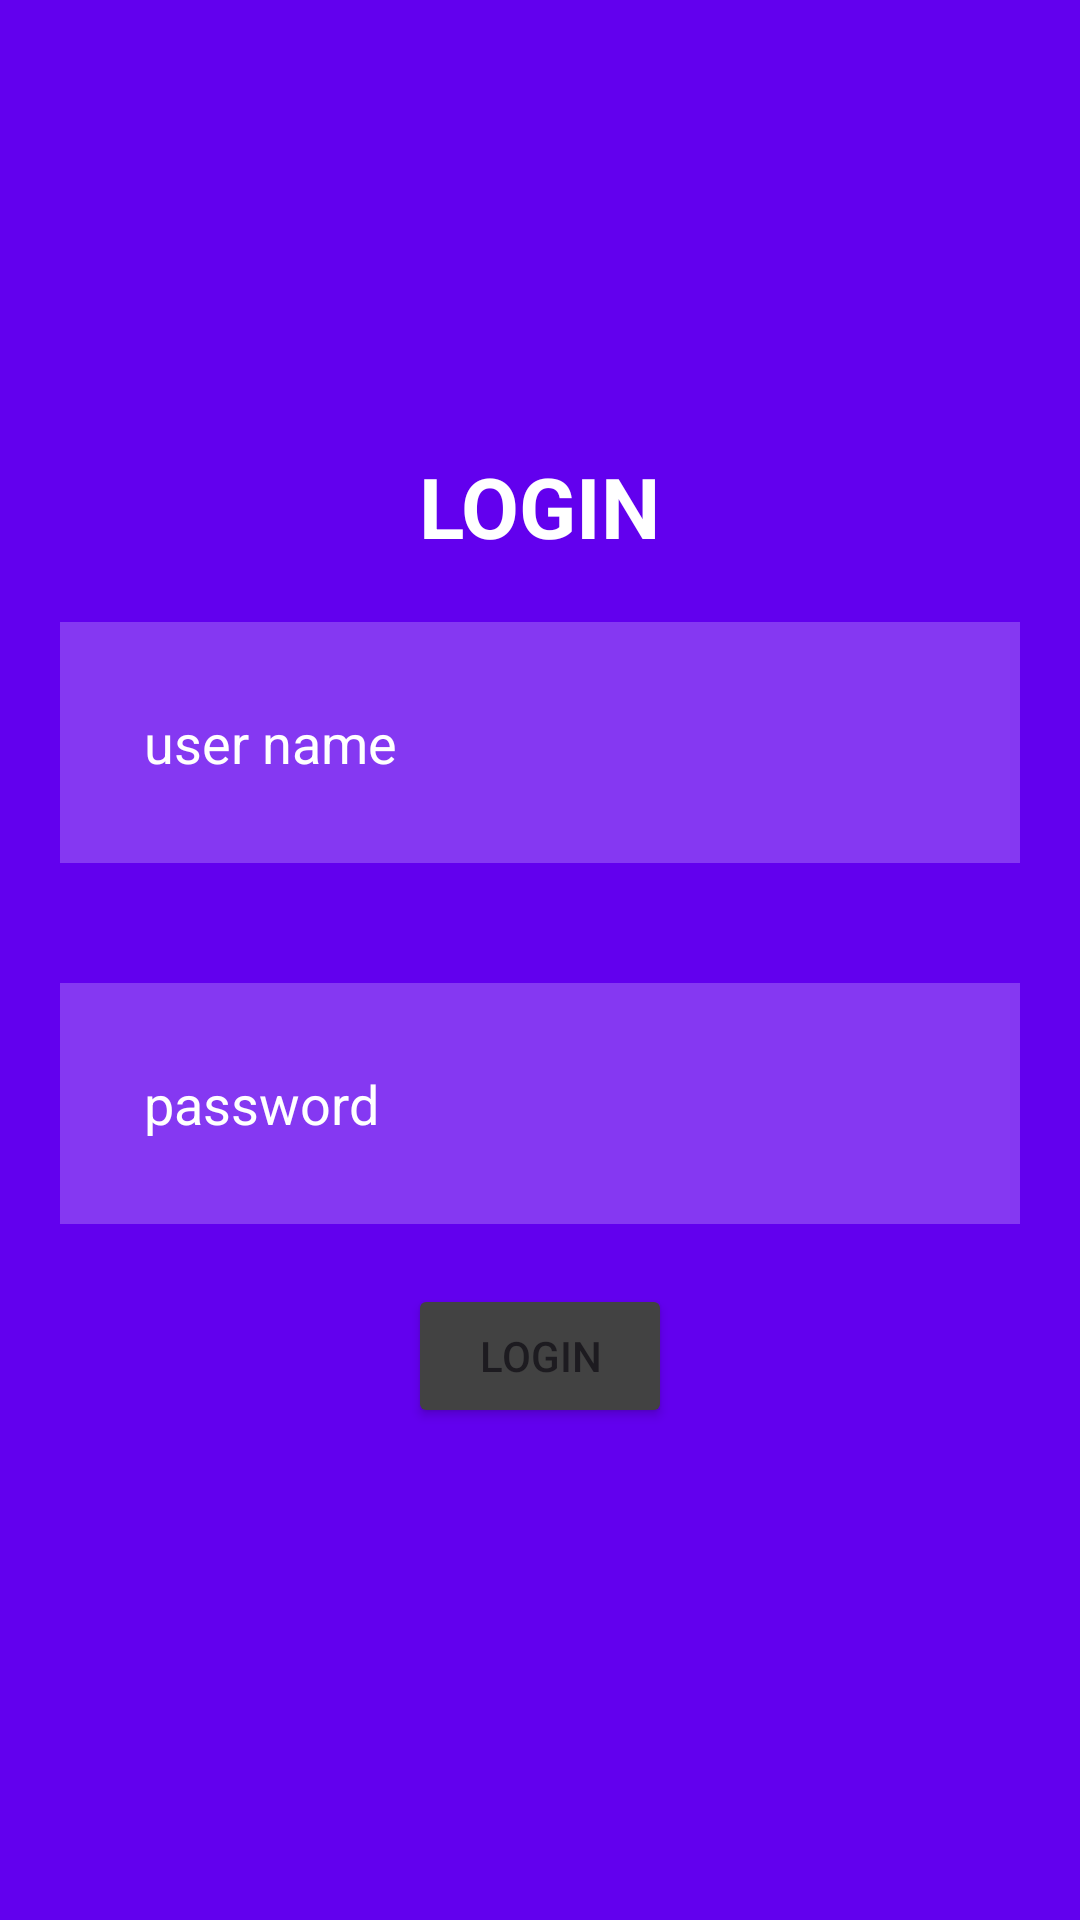

Produce the Android XML layout that renders to this screen, including the resource entries it uses.
<!-- AndroidManifest.xml: application theme Theme.UtsMobailProgramingapp -->
<!-- res/layout/activity_main.xml -->
<?xml version="1.0" encoding="utf-8"?>
<RelativeLayout
    xmlns:android="http://schemas.android.com/apk/res/android"
    xmlns:app="http://schemas.android.com/apk/res-auto"
    xmlns:tools="http://schemas.android.com/tools"
    android:layout_width="match_parent"
    android:layout_height="match_parent"
    android:background="@color/design_default_color_primary"
    tools:context=".MainActivity">

    <TextView
        android:id="@+id/tvlogin"
        android:layout_width="wrap_content"
        android:layout_height="wrap_content"
        android:text="LOGIN"
        android:layout_marginTop="150dp"
        android:layout_centerHorizontal="true"
        android:textSize="28sp"
        android:textStyle="bold"
        android:textColor="@color/white"
        app:layout_constraintBottom_toBottomOf="parent"
        app:layout_constraintEnd_toEndOf="parent"
        app:layout_constraintStart_toStartOf="parent"
        app:layout_constraintTop_toTopOf="parent" />

    <EditText
        android:id="@+id/etUsername"
        android:layout_width="match_parent"
        android:layout_height="wrap_content"
        android:layout_below="@id/tvlogin"
        android:layout_marginStart="20dp"
        android:layout_marginTop="20dp"
        android:layout_marginEnd="20dp"
        android:layout_marginBottom="20dp"
        android:background="#38ffffff"
        android:hint="user name"
        android:textColorHint="@color/white"
        android:padding="28dp"
        android:drawableStart="@drawable/baseline_person_24"
        android:drawablePadding="20dp"
        android:textColor="@color/white"/>

    <EditText
        android:id="@+id/etPassword"
        android:layout_width="match_parent"
        android:layout_height="wrap_content"
        android:layout_below="@id/etUsername"
        android:layout_marginStart="20dp"
        android:layout_marginTop="20dp"
        android:layout_marginEnd="20dp"
        android:layout_marginBottom="20dp"
        android:background="#38ffffff"
        android:hint="password"
        android:textColorHint="@color/white"
        android:padding="28dp"
        android:drawableStart="@drawable/baseline_lock_24"
        android:drawablePadding="20dp"
        android:textColor="@color/white"/>

    <Button
        android:id="@+id/btnlogin"
        android:layout_width="wrap_content"
        android:layout_height="wrap_content"
        android:layout_below="@+id/etPassword"
        android:layout_centerHorizontal="true"
        android:backgroundTint="@color/cardview_dark_background"
        android:text="LOGIN"/>
</RelativeLayout>
<!-- resources referenced by this layout -->
<resources>
  <style name="Theme.UtsMobailProgramingapp" parent="Base.Theme.UtsMobailProgramingapp" />
  <style name="Base.Theme.UtsMobailProgramingapp" parent="Theme.Material3.DayNight.NoActionBar">
          
          
      </style>
  <!-- not gathered from this repository: default colours our renderer supplied (Android Studio template values) -->
  <color name="white">#FFFFFFFF</color>
</resources>
